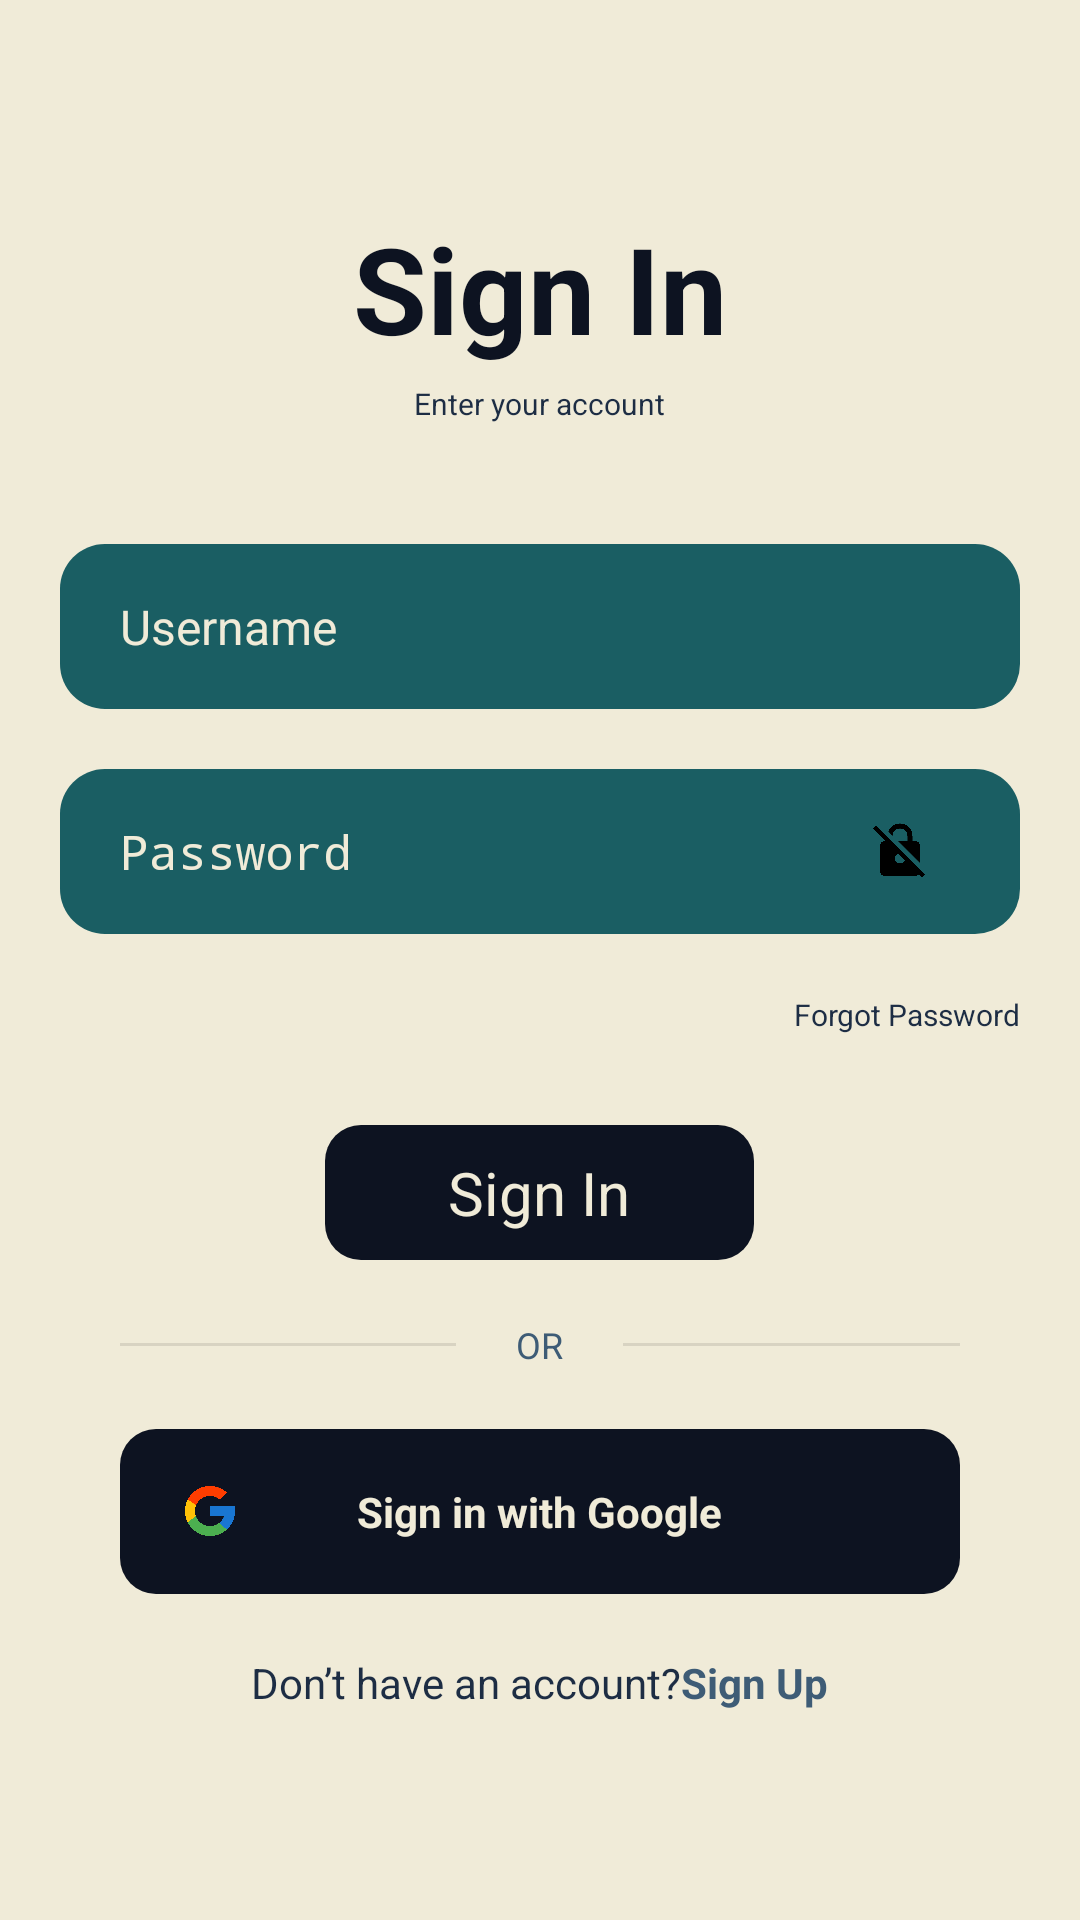

Android layout source for this screen:
<!-- AndroidManifest.xml: application theme Theme.Almacenamiento -->
<!-- res/layout/activity_login.xml -->
<?xml version="1.0" encoding="utf-8"?>
<LinearLayout xmlns:android="http://schemas.android.com/apk/res/android"
    xmlns:app="http://schemas.android.com/apk/res-auto"
    xmlns:tools="http://schemas.android.com/tools"
    android:id="@+id/layout_login"
    android:layout_width="match_parent"
    android:layout_height="match_parent"
    android:orientation="vertical"
    android:gravity="center"
    android:background="@color/eggshell"
    tools:context=".LoginActivity">

    <TextView
        android:id="@+id/text_login_title"
        android:layout_width="wrap_content"
        android:layout_height="wrap_content"
        android:layout_gravity="center"
        android:text="@string/title_sign_in"
        android:textSize="40sp"
        android:textStyle="bold"
        android:textColor="@color/rich_black"/>

    <TextView
        android:id="@+id/text_account_prompt"
        android:layout_width="wrap_content"
        android:layout_height="wrap_content"
        android:layout_gravity="center"
        android:text="@string/account_prompt"
        android:textSize="10sp"
        android:layout_marginTop="5dp"
        android:textColor="@color/prussian_blue"
        tools:ignore="SmallSp"/>

    <EditText
        android:id="@+id/edit_username"
        android:layout_width="match_parent"
        android:layout_height="55dp"
        android:layout_marginStart="20dp"
        android:layout_marginEnd="20dp"
        android:layout_marginTop="40dp"
        android:paddingStart="20dp"
        android:paddingEnd="20dp"
        android:background="@drawable/rounded_input"
        android:hint="@string/hint_username"
        android:inputType="text"
        android:maxLines="1"
        android:textSize="16sp"
        android:importantForAccessibility="yes"
        android:autofillHints="username"
        android:textColorHint="@color/eggshell"/>

    <RelativeLayout
        android:id="@+id/layout_password"
        android:layout_width="match_parent"
        android:layout_height="55dp"
        android:layout_marginStart="20dp"
        android:layout_marginEnd="20dp"
        android:layout_marginTop="20dp"
        android:background="@drawable/rounded_input">

        <EditText
            android:id="@+id/edit_password"
            android:layout_width="match_parent"
            android:layout_height="match_parent"
            android:background="@android:color/transparent"
            android:hint="@string/hint_password"
            android:inputType="textPassword"
            android:maxLines="1"
            android:paddingStart="20dp"
            android:paddingEnd="20dp"
            android:textSize="16sp"
            android:importantForAccessibility="yes"
            android:autofillHints="password"
            android:textColorHint="@color/eggshell"/>

        <ImageView
            android:id="@+id/btn_password_toggle"
            android:layout_width="40dp"
            android:layout_height="40dp"
            android:layout_alignParentEnd="true"
            android:layout_centerVertical="true"
            android:layout_marginEnd="20dp"
            android:padding="10dp"
            android:adjustViewBounds="true"
            android:src="@drawable/password_close"
            android:contentDescription="@string/show_password_icon"/>
    </RelativeLayout>

    <TextView
        android:id="@+id/text_forgot_password"
        android:layout_width="wrap_content"
        android:layout_height="wrap_content"
        android:layout_gravity="end"
        android:layout_marginTop="20dp"
        android:layout_marginEnd="20dp"
        android:text="@string/forgot_password"
        android:textSize="10sp"
        android:textColor="@color/prussian_blue"
        tools:ignore="SmallSp"/>

    <androidx.appcompat.widget.AppCompatButton
        android:id="@+id/btn_sign_in"
        android:layout_width="143dp"
        android:layout_height="45dp"
        android:layout_marginStart="20dp"
        android:layout_marginTop="30dp"
        android:layout_marginEnd="20dp"
        android:background="@drawable/rounded_button"
        android:gravity="center"
        android:paddingStart="20dp"
        android:paddingEnd="20dp"
        android:text="@string/title_sign_in"
        android:textAllCaps="false"
        android:textColor="@color/eggshell"
        android:textSize="20sp" />


    <RelativeLayout
        android:id="@+id/layout_or_separator"
        android:layout_width="match_parent"
        android:layout_height="wrap_content"
        android:layout_marginTop="20dp"
        android:layout_marginStart="20dp"
        android:layout_marginEnd="20dp">

        <View
            android:layout_width="match_parent"
            android:layout_height="1dp"
            android:background="#1A000000"
            android:layout_centerVertical="true"
            android:layout_toStartOf="@id/text_or"
            android:layout_marginStart="20dp"
            android:layout_marginEnd="20dp"/>

        <TextView
            android:id="@+id/text_or"
            android:layout_width="wrap_content"
            android:layout_height="wrap_content"
            android:layout_centerInParent="true"
            android:text="@string/or_separator"
            android:textSize="12sp"
            android:textColor="@color/payme_gray"/>

        <View
            android:layout_width="match_parent"
            android:layout_height="1dp"
            android:background="#1A000000"
            android:layout_centerVertical="true"
            android:layout_toEndOf="@id/text_or"
            android:layout_marginStart="20dp"
            android:layout_marginEnd="20dp"/>
    </RelativeLayout>

    <RelativeLayout
        android:id="@+id/layout_google_sign_in"
        android:layout_width="280dp"
        android:layout_height="55dp"
        android:layout_marginStart="20dp"
        android:layout_marginTop="20dp"
        android:layout_marginEnd="20dp"
        android:background="@drawable/rounded_button">

        <ImageView
            android:id="@+id/icon_google"
            android:layout_width="20dp"
            android:layout_height="20dp"
            android:layout_centerVertical="true"
            android:layout_marginStart="20dp"
            android:adjustViewBounds="true"
            android:contentDescription="@string/google_icon_desc"
            android:src="@drawable/google_icon" />

        <TextView
            android:id="@+id/text_google_sign_in"
            android:layout_width="wrap_content"
            android:layout_height="wrap_content"
            android:layout_centerInParent="true"
            android:text="@string/sign_in_with_google"
            android:textColor="@color/eggshell"
            android:textStyle="bold" />
    </RelativeLayout>

    <LinearLayout
        android:id="@+id/layout_register_prompt"
        android:layout_width="wrap_content"
        android:layout_height="wrap_content"
        android:orientation="horizontal"
        android:gravity="center"
        android:layout_marginTop="20dp">

        <TextView
            android:id="@+id/text_no_account"
            android:layout_width="wrap_content"
            android:layout_height="wrap_content"
            android:text="@string/prompt_no_account"
            android:textColor="@color/prussian_blue"
            />

        <TextView
            android:id="@+id/btn_sign_up"
            android:layout_width="wrap_content"
            android:layout_height="wrap_content"
            android:text="@string/sign_up"
            android:textColor="@color/payme_gray"
            android:textStyle="bold"/>
    </LinearLayout>
</LinearLayout>
<!-- resources referenced by this layout -->
<resources>
  <color name="eggshell">#F0EBD8</color>
  <color name="payme_gray">#3E5C76</color>
  <color name="prussian_blue">#1D2D44</color>
  <color name="rich_black">#0D1321</color>
  <!-- drawable google_icon: png bitmap (drawable, 162806 bytes) -->
  <!-- drawable password_close: png bitmap (drawable, 128874 bytes) -->
  <!-- drawable rounded_button (drawable) -->
  <?xml version="1.0" encoding="utf-8"?>
  <shape xmlns:android="http://schemas.android.com/apk/res/android">
      <solid android:color="@color/rich_black" />
      <corners android:radius="12dp" />
  </shape>
  <!-- drawable rounded_input (drawable) -->
  <?xml version="1.0" encoding="utf-8"?>
  <shape xmlns:android="http://schemas.android.com/apk/res/android"
      android:shape="rectangle">
  
      <solid android:color="#1A5E63"/>
      <corners android:radius="15dp"/>
  </shape>
  <string name="account_prompt">Enter your account</string>
  <string name="forgot_password">Forgot Password</string>
  <string name="google_icon_desc">Google icon</string>
  <string name="hint_password">Password</string>
  <string name="hint_username">Username</string>
  <string name="or_separator">OR</string>
  <string name="prompt_no_account">Don’t have an account?</string>
  <string name="show_password_icon">Show password</string>
  <string name="sign_in_with_google">Sign in with Google</string>
  <string name="sign_up">Sign Up</string>
  <string name="title_sign_in">Sign In</string>
  <style name="Theme.Almacenamiento" parent="android:Theme.Material.Light.NoActionBar" />
</resources>
